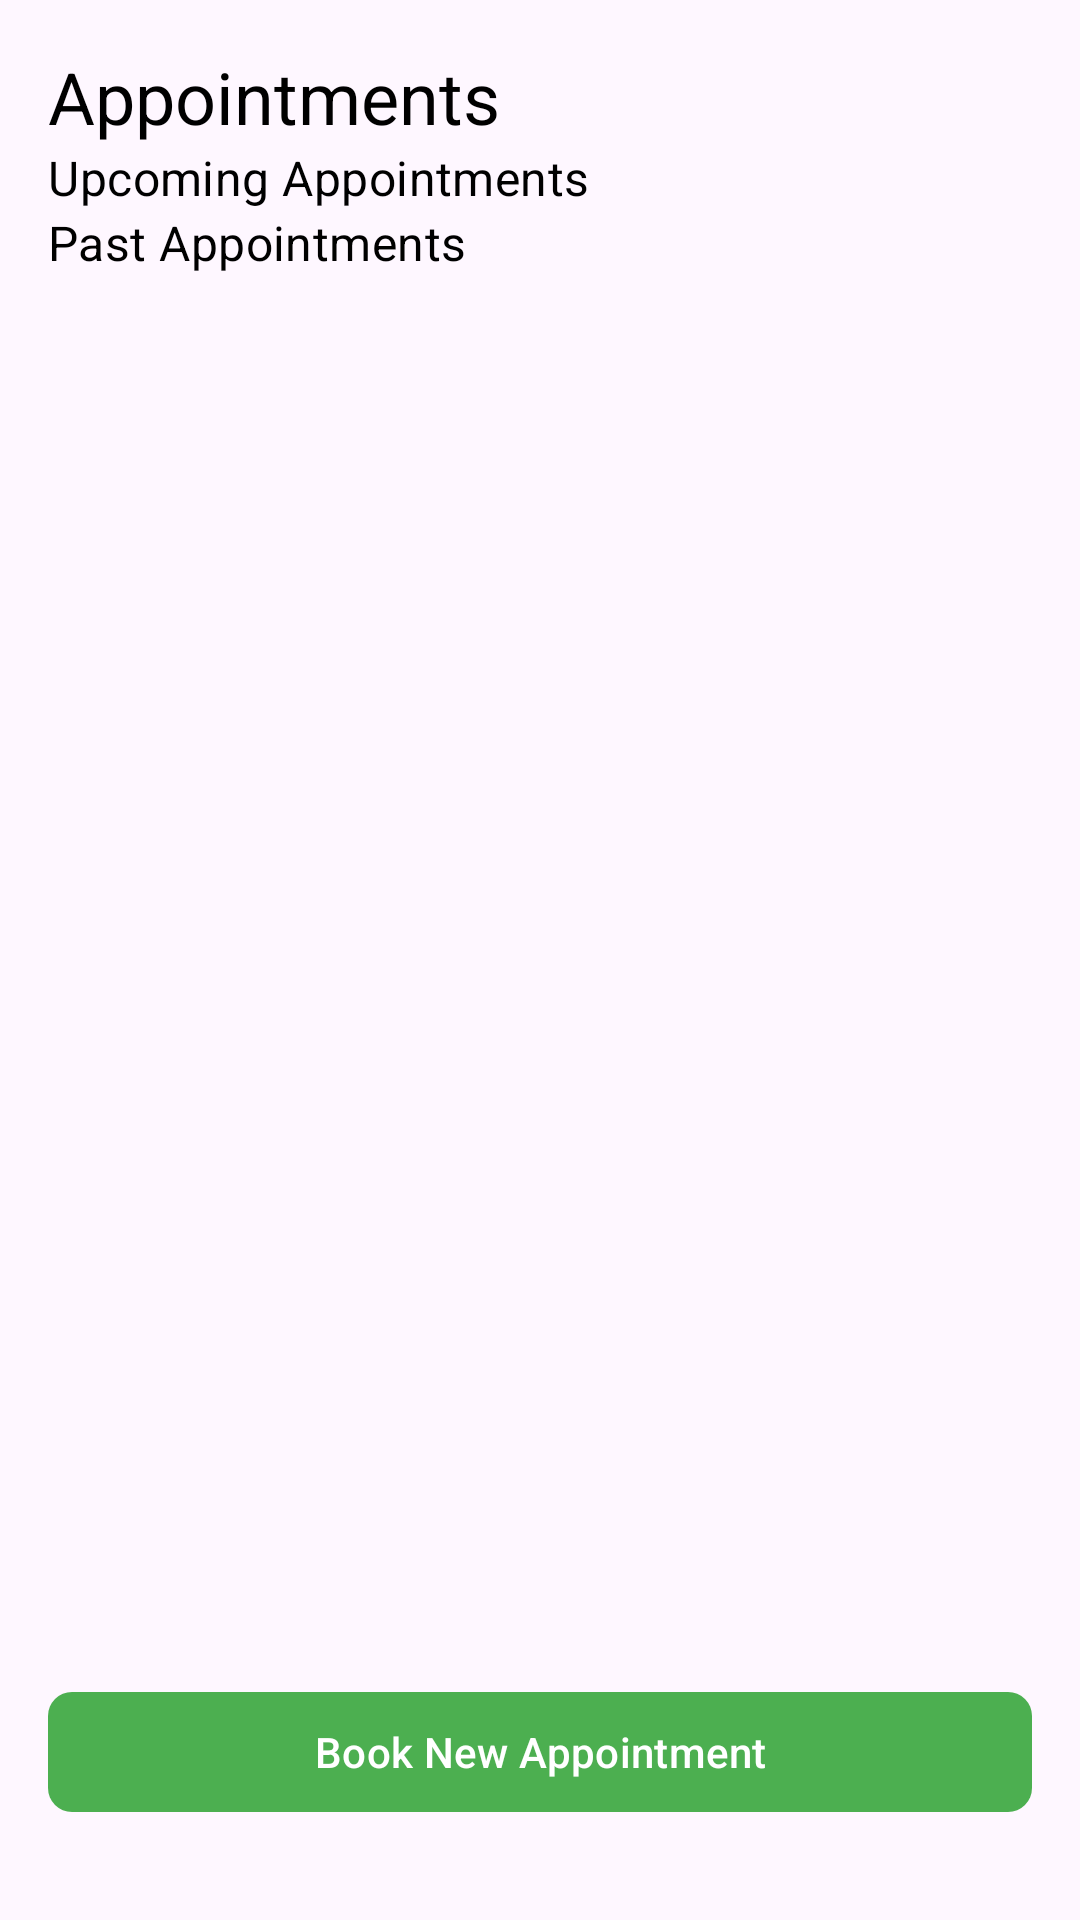

Write the Android layout XML for this screen, with the resource values it uses.
<!-- AndroidManifest.xml: application theme Theme.Sakib1 -->
<!-- res/layout/appointments.xml -->
<?xml version="1.0" encoding="utf-8"?>
<androidx.constraintlayout.widget.ConstraintLayout xmlns:android="http://schemas.android.com/apk/res/android"
    xmlns:app="http://schemas.android.com/apk/res-auto"
    xmlns:tools="http://schemas.android.com/tools"
    android:layout_width="match_parent"
    android:layout_height="match_parent"
    android:padding="16dp"
    tools:context=".AppointmentsActivity">

    
    <TextView
        android:id="@+id/textViewAppointmentsTitle"
        android:layout_width="wrap_content"
        android:layout_height="wrap_content"
        android:text="@string/appointments_title"
        android:textAppearance="@style/TextAppearance.MaterialComponents.Headline5"
        android:textColor="@color/black"
        android:contentDescription="@string/appointments_title"
        app:layout_constraintStart_toStartOf="parent"
        app:layout_constraintTop_toTopOf="parent"
        android:layout_marginBottom="16dp" />

    
    <TextView
        android:id="@+id/textViewUpcomingAppointments"
        android:layout_width="wrap_content"
        android:layout_height="wrap_content"
        android:text="@string/upcoming_appointments"
        android:textAppearance="@style/TextAppearance.MaterialComponents.Subtitle1"
        android:textColor="@color/black"
        android:contentDescription="@string/upcoming_appointments"
        app:layout_constraintStart_toStartOf="parent"
        app:layout_constraintTop_toBottomOf="@+id/textViewAppointmentsTitle"
        android:layout_marginBottom="8dp" />

    
    <androidx.recyclerview.widget.RecyclerView
        android:id="@+id/upcoming_appointments_recycler_view"
        android:layout_width="0dp"
        android:layout_height="wrap_content"
        android:nestedScrollingEnabled="true"
        app:layout_constraintEnd_toEndOf="parent"
        app:layout_constraintStart_toStartOf="parent"
        app:layout_constraintTop_toBottomOf="@+id/textViewUpcomingAppointments"
        android:layout_marginBottom="16dp"
        tools:listitem="@layout/item_appointment" />

    
    <TextView
        android:id="@+id/textViewPastAppointments"
        android:layout_width="wrap_content"
        android:layout_height="wrap_content"
        android:text="@string/past_appointments"
        android:textAppearance="@style/TextAppearance.MaterialComponents.Subtitle1"
        android:textColor="@color/black"
        android:contentDescription="@string/past_appointments"
        app:layout_constraintStart_toStartOf="parent"
        app:layout_constraintTop_toBottomOf="@+id/upcoming_appointments_recycler_view"
        android:layout_marginBottom="8dp" />

    
    <androidx.recyclerview.widget.RecyclerView
        android:id="@+id/past_appointments_recycler_view"
        android:layout_width="0dp"
        android:layout_height="0dp"
        android:nestedScrollingEnabled="true"
        app:layout_constraintBottom_toTopOf="@+id/book_appointment_button"
        app:layout_constraintEnd_toEndOf="parent"
        app:layout_constraintStart_toStartOf="parent"
        app:layout_constraintTop_toBottomOf="@+id/textViewPastAppointments"
        tools:listitem="@layout/item_appointment" />

    
    <com.google.android.material.button.MaterialButton
        android:id="@+id/book_appointment_button"
        android:layout_width="0dp"
        android:layout_height="wrap_content"
        android:layout_marginTop="16dp"
        android:layout_marginBottom="16dp"
        android:minHeight="48dp"
        android:text="@string/book_new_appointment"
        android:textAllCaps="false"
        android:textColor="@color/white"
        app:backgroundTint="@color/button_green"
        app:cornerRadius="8dp"
        android:contentDescription="@string/book_new_appointment"
        app:layout_constraintBottom_toBottomOf="parent"
        app:layout_constraintEnd_toEndOf="parent"
        app:layout_constraintStart_toStartOf="parent" />

</androidx.constraintlayout.widget.ConstraintLayout>
<!-- resources referenced by this layout -->
<resources>
  <color name="black">#FF000000</color>
  <color name="button_green">#4CAF50</color>
  <color name="white">#FFFFFFFF</color>
  <string name="appointments_title">Appointments</string>
  <string name="book_new_appointment">Book New Appointment</string>
  <string name="past_appointments">Past Appointments</string>
  <string name="upcoming_appointments">Upcoming Appointments</string>
  <style name="Theme.Sakib1" parent="Base.Theme.Sakib1" />
  <style name="Base.Theme.Sakib1" parent="Theme.Material3.DayNight.NoActionBar">
          
          
      </style>
</resources>
